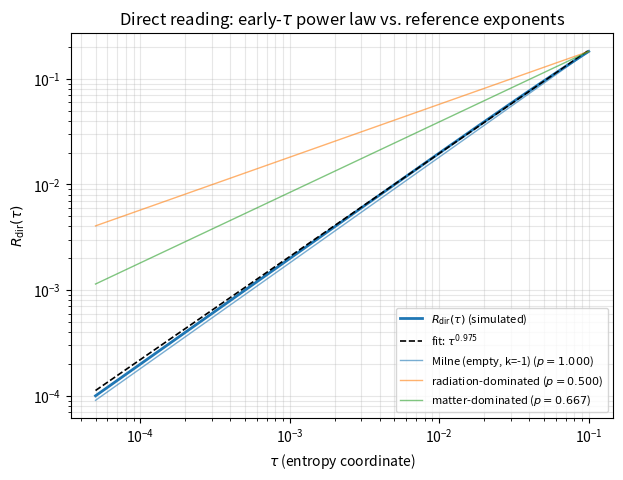

The matplotlib source for this figure: (Note: this script raises an exception after producing the figure.)
"""
milne_reading_plot.py

Companion figure script for "Space-time Curvature as an
Information-Theoretic Structure" (revised).

Background
----------
Paper III established that an internal observer's entropy coordinate
tau (bit-flip ticks per bit, over a universe of n total bits) follows
the Ehrenfest bit-flip saturation curve:

    S(tau) = (n / 2) * (1 - exp(-2 * tau))

This is a bounded, relaxing process: S(0) = 0 (zero entropy, the
founding premise's singularity point) and S(tau) -> n/2 as tau -> inf
(maximum entropy, the horizon-like equilibrium). It never reaches
S = n; saturation occurs at exactly half the bit budget.

The "direct reading" of this curve treats the relational scale factor
as directly proportional to the entropy consumed so far:

    R_dir(tau) = S(tau) / (n / 2)

Near tau = 0, S(tau) ~ n * tau to leading order (each tick flips a
fresh bit with near-certainty before collisions become likely), so
R_dir(tau) grows approximately linearly in tau. This module fits a
power law R_dir(tau) ~ tau^p over an early window and compares the
fitted exponent p against three reference cosmological behaviours:

    p = 1     Milne universe   (empty, k = -1, Lambda = 0)
    p = 1/2   radiation-dominated Friedmann expansion
    p = 2/3   matter-dominated Friedmann expansion

The fitted exponent should sit close to p = 1 (Milne), and clearly
apart from 1/2 and 2/3 -- see the Discussion section of the paper for
the caveat that this checks only the scale-factor POWER LAW, not
curvature itself.

Output
------
Running this module as a script writes ../figures/milne_reading.png: a
log-log plot of R_dir(tau) over the early window, the fitted power
law, and the three reference exponents for comparison.
"""

from __future__ import annotations

import os
from dataclasses import dataclass

import matplotlib.pyplot as plt
import numpy as np
from numpy.typing import NDArray


REFERENCE_EXPONENTS: dict[str, float] = {
    "Milne (empty, k=-1)": 1.0,
    "radiation-dominated": 0.5,
    "matter-dominated": 2.0 / 3.0,
}


@dataclass(frozen=True)
class PowerLawFit:
    """Result of fitting R_dir(tau) ~ A * tau^p over an early window."""
    exponent: float
    log_amplitude: float

    @property
    def amplitude(self) -> float:
        return float(np.exp(self.log_amplitude))


def entropy_curve(n: float, tau: NDArray[np.float64]) -> NDArray[np.float64]:
    """Ehrenfest bit-flip entropy-saturation curve S(tau), established
    in Paper III: S(tau) = (n/2) * (1 - exp(-2 * tau))."""
    return (n / 2.0) * (1.0 - np.exp(-2.0 * tau))


def direct_reading(n: float, tau: NDArray[np.float64]) -> NDArray[np.float64]:
    """R_dir(tau) = S(tau) / (n/2): the relational scale factor read
    directly off the entropy consumed so far."""
    return entropy_curve(n, tau) / (n / 2.0)


def fit_early_power_law(
    n: float, tau_max: float = 0.1, n_points: int = 2000
) -> PowerLawFit:
    """Fit R_dir(tau) ~ tau^p over tau in (0, tau_max] via a log-log
    linear regression, returning the fitted exponent p."""
    tau = np.linspace(tau_max / n_points, tau_max, n_points)
    R = direct_reading(n, tau)
    p, log_amplitude = np.polyfit(np.log(tau), np.log(R), 1)
    return PowerLawFit(exponent=float(p), log_amplitude=float(log_amplitude))


def plot_milne_reading(
    n: float = 20_000.0,
    tau_max: float = 0.1,
    output_path: str = "../figures/milne_reading.png",
) -> PowerLawFit:
    """
    Build and save the direct-reading figure: R_dir(tau) on log-log
    axes over the early window, overlaid with the fitted power law and
    the three reference cosmological exponents (Milne, radiation,
    matter). Returns the fit result so callers (or the paper build) can
    report the fitted exponent alongside the figure.
    """
    fit = fit_early_power_law(n, tau_max)

    tau = np.linspace(tau_max / 2000, tau_max, 2000)
    R = direct_reading(n, tau)
    fitted_curve = fit.amplitude * tau ** fit.exponent

    fig, ax = plt.subplots(figsize=(7, 5))
    ax.loglog(tau, R, color="tab:blue", lw=2, label=r"$R_{\mathrm{dir}}(\tau)$ (simulated)")
    ax.loglog(
        tau, fitted_curve, color="black", lw=1.2, ls="--",
        label=fr"fit: $\tau^{{{fit.exponent:.3f}}}$",
    )

    # reference exponents, each anchored to pass through the same point
    # at tau = tau_max for visual comparison of slope only
    anchor_tau = tau_max
    anchor_R = R[-1]
    for label, p_ref in REFERENCE_EXPONENTS.items():
        ref_curve = anchor_R * (tau / anchor_tau) ** p_ref
        ax.loglog(tau, ref_curve, lw=1.0, alpha=0.6, label=f"{label} ($p={p_ref:.3f}$)")

    ax.set_xlabel(r"$\tau$ (entropy coordinate)")
    ax.set_ylabel(r"$R_{\mathrm{dir}}(\tau)$")
    ax.set_title("Direct reading: early-$\\tau$ power law vs. reference exponents")
    ax.legend(fontsize=8, loc="lower right")
    ax.grid(True, which="both", alpha=0.3)

    os.makedirs(os.path.dirname(output_path), exist_ok=True)
    fig.tight_layout()
    fig.savefig(output_path, dpi=300)
    plt.close(fig)

    return fit


if __name__ == "__main__":
    result = plot_milne_reading()
    print(f"Fitted early-tau exponent: p = {result.exponent:.4f}")
    print("Reference exponents: Milne=1.000, radiation=0.500, matter=0.667")
